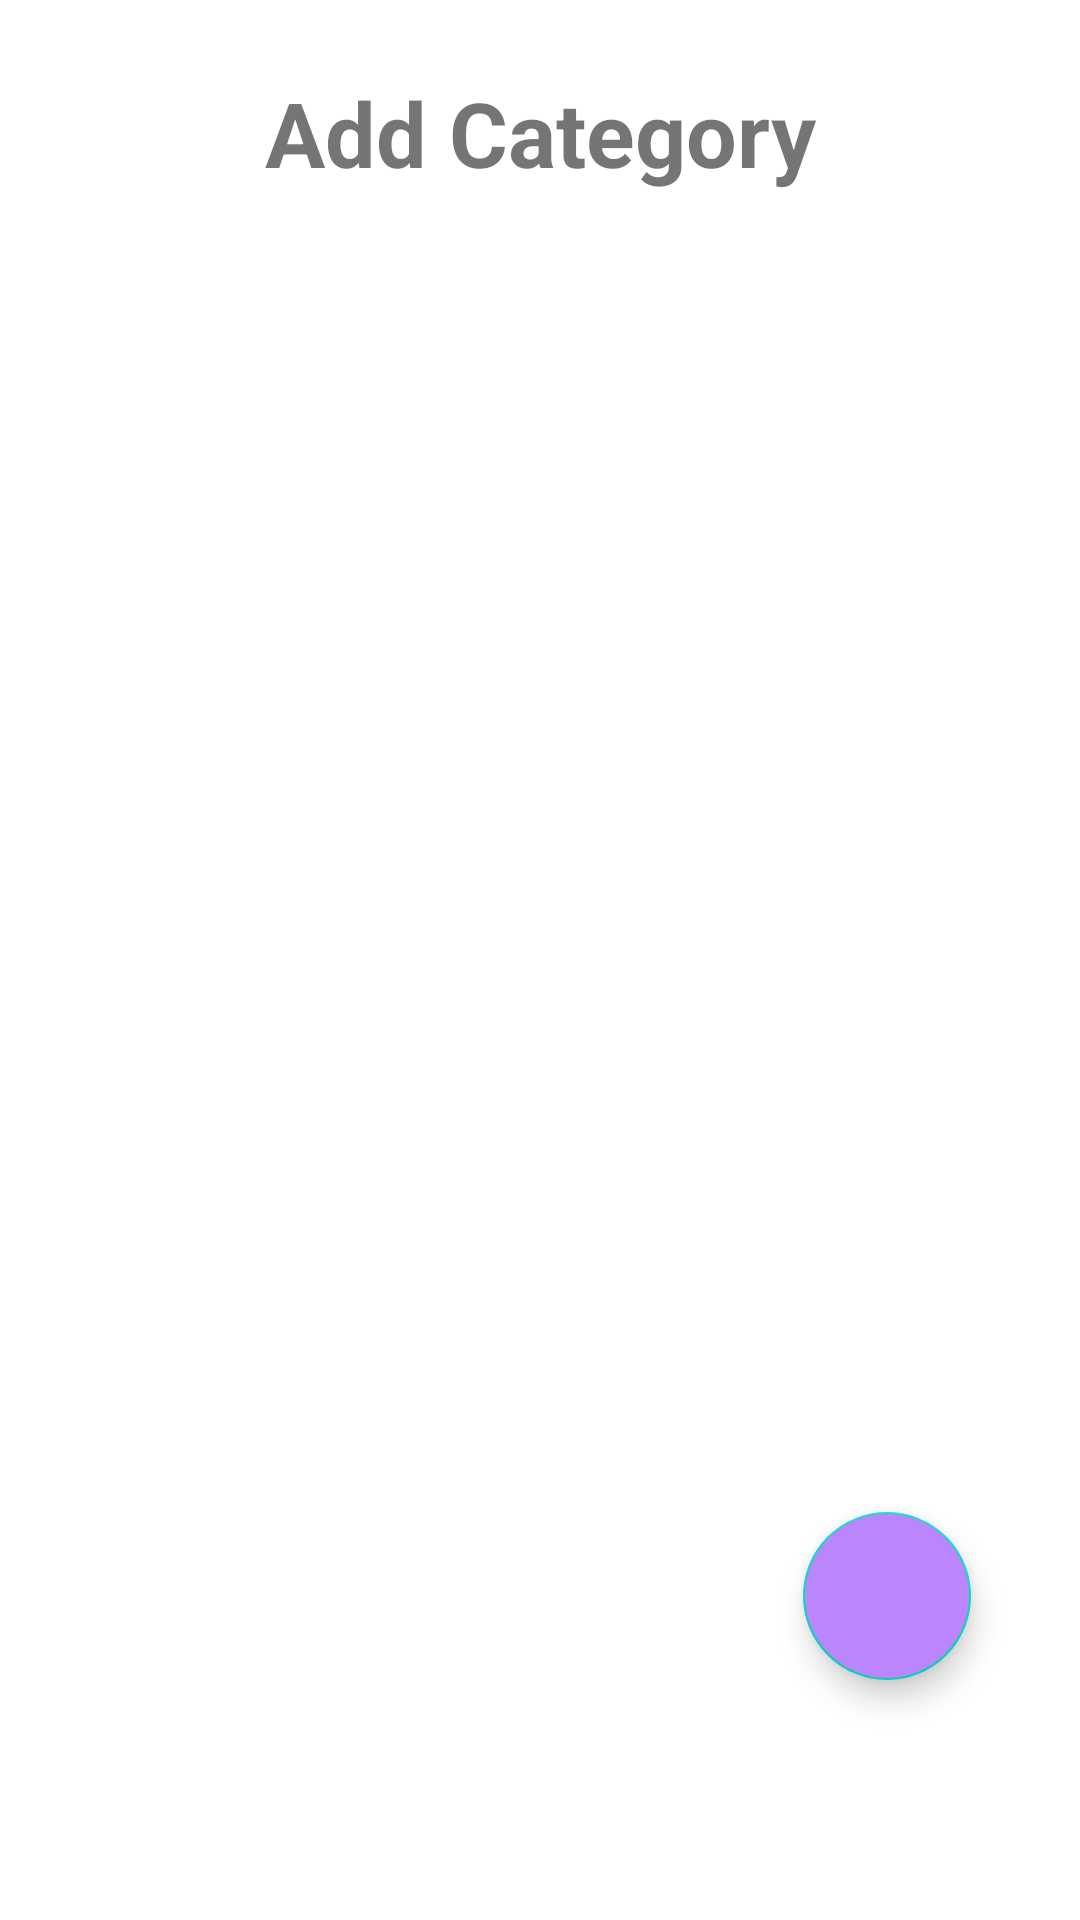

Android layout source for this screen:
<!-- AndroidManifest.xml: application theme Theme.StorIt -->
<!-- res/layout/fragment_home2.xml -->
<?xml version="1.0" encoding="utf-8"?>
<androidx.constraintlayout.widget.ConstraintLayout xmlns:android="http://schemas.android.com/apk/res/android"
    xmlns:app="http://schemas.android.com/apk/res-auto"
    xmlns:tools="http://schemas.android.com/tools"
    android:layout_width="match_parent"
    android:layout_height="match_parent"
    tools:context=".HomeFragment">


    <TextView
        android:id="@+id/textViewAddCategory"
        android:layout_width="wrap_content"
        android:layout_height="wrap_content"
        android:layout_alignParentStart="true"
        android:layout_alignParentBottom="true"
        android:layout_centerInParent="true"
        android:layout_marginTop="24dp"
        android:text="Add Category"
        android:textSize="30dp"
        android:textStyle="bold"
        app:layout_constraintEnd_toEndOf="parent"
        app:layout_constraintStart_toStartOf="parent"
        app:layout_constraintTop_toTopOf="parent" />

    <com.google.android.material.floatingactionbutton.FloatingActionButton
        android:id="@+id/floatingActionaddBTN"
        android:layout_width="wrap_content"
        android:layout_height="wrap_content"
        android:layout_marginEnd="15dp"
        android:layout_marginBottom="80dp"
        android:clickable="true"
        android:src="@drawable/ic_baseline_add"
        app:layout_constraintBottom_toBottomOf="parent"
        app:layout_constraintEnd_toEndOf="parent"
        app:layout_constraintHorizontal_bias="0.926"
        app:layout_constraintStart_toStartOf="parent"
        app:maxImageSize="35dp"
        android:backgroundTint="@color/purple_200"/>

    <androidx.recyclerview.widget.RecyclerView
        android:id="@+id/recyclerView1"
        android:layout_width="match_parent"
        android:layout_height="613dp"
        app:layout_constraintBottom_toBottomOf="parent"
        app:layout_constraintEnd_toEndOf="parent"
        app:layout_constraintHorizontal_bias="1.0"
        app:layout_constraintStart_toStartOf="parent"
        app:layout_constraintTop_toBottomOf="@+id/textViewAddCategory"
        app:layout_constraintVertical_bias="0.093" />


</androidx.constraintlayout.widget.ConstraintLayout>
<!-- resources referenced by this layout -->
<resources>
  <color name="purple_200">#FFBB86FC</color>
  <style name="Theme.StorIt" parent="Theme.MaterialComponents.Light">
          
          <item name="colorPrimary">@color/purple_500</item>
          <item name="colorPrimaryVariant">@color/purple_700</item>
          <item name="colorOnPrimary">@color/white</item>
          
          <item name="colorSecondary">@color/teal_200</item>
          <item name="colorSecondaryVariant">@color/teal_700</item>
          <item name="colorOnSecondary">@color/black</item>
          
          <item name="android:statusBarColor" tools:targetApi="l">?attr/colorPrimaryVariant</item>
          
      </style>
  <color name="purple_500">#FF6200EE</color>
  <color name="purple_700">#FF3700B3</color>
  <color name="white">#FFFFFFFF</color>
  <color name="teal_200">#FF03DAC5</color>
  <color name="teal_700">#FF018786</color>
  <color name="black">#FF000000</color>
</resources>
